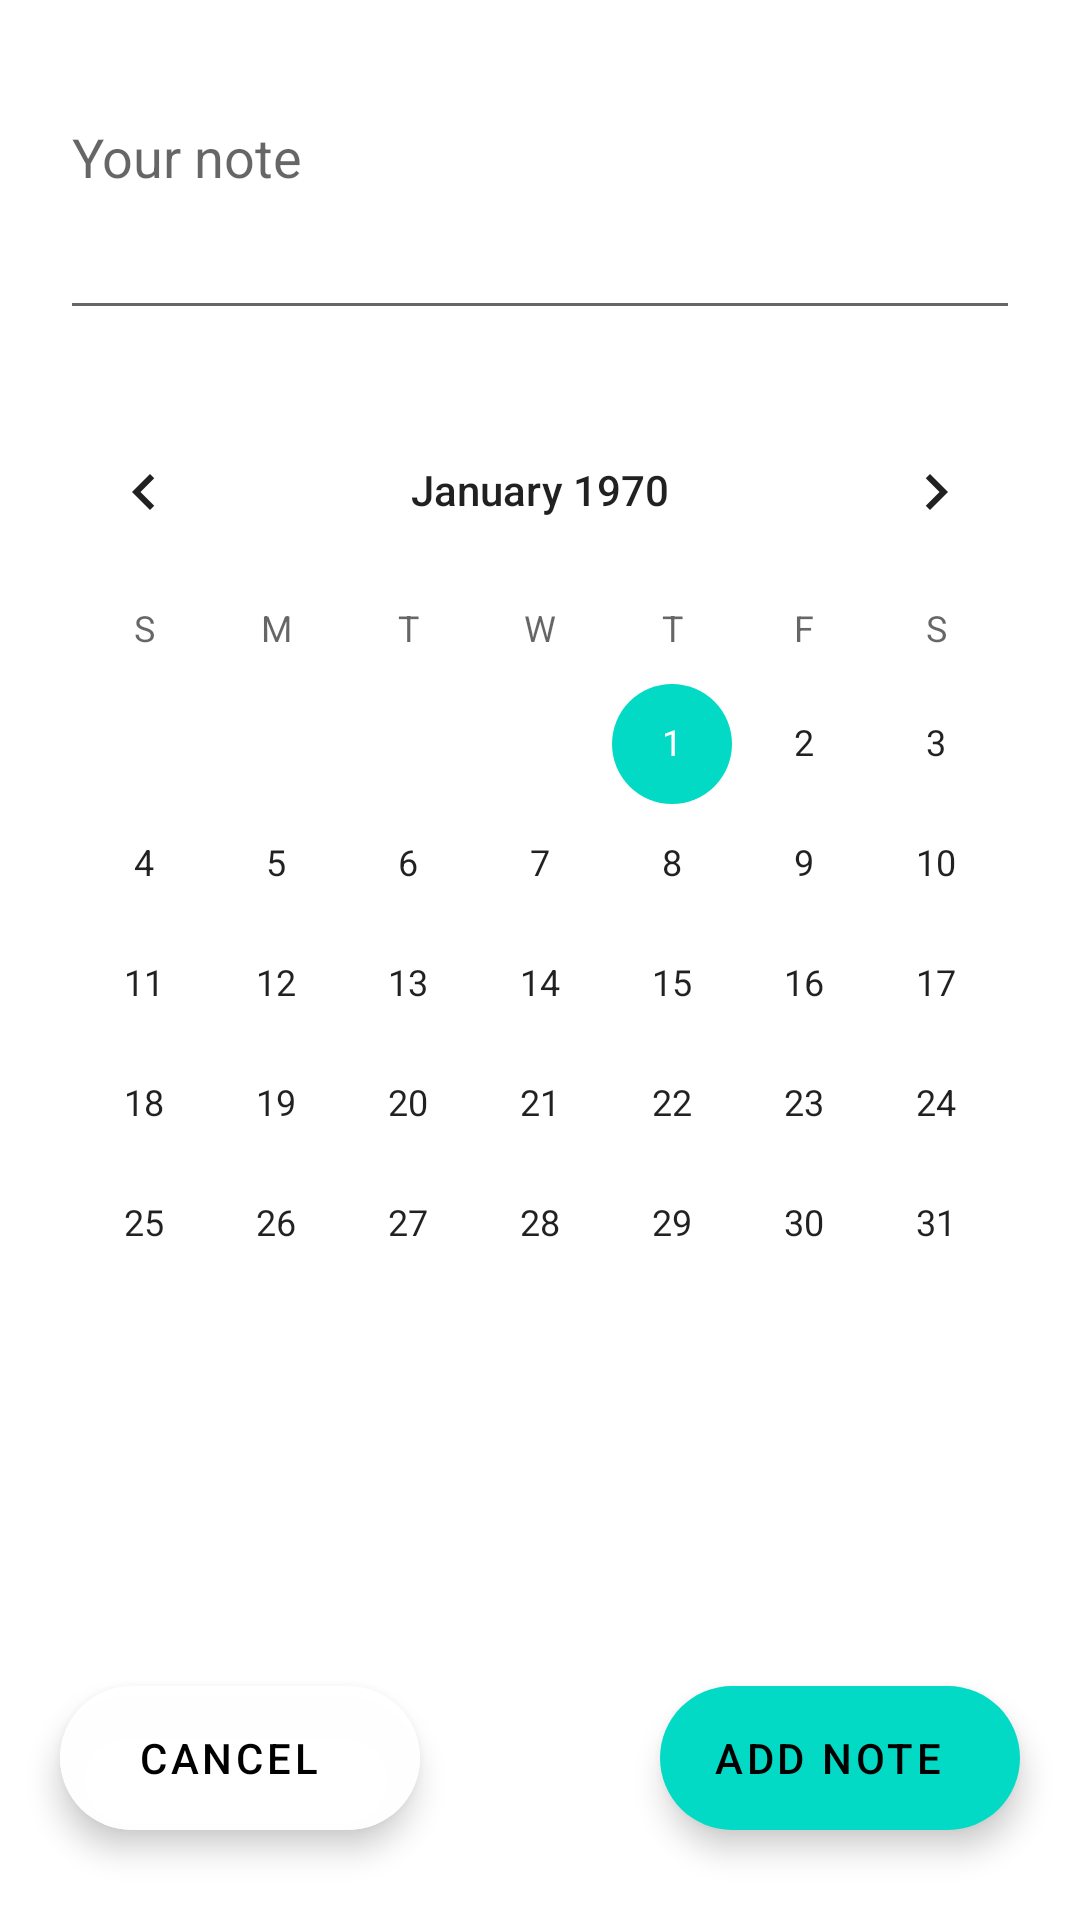

Write the Android layout XML for this screen, with the resource values it uses.
<!-- AndroidManifest.xml: application theme Theme.AraApp -->
<!-- res/layout/activity_add_note.xml -->
<?xml version="1.0" encoding="utf-8"?>
<androidx.constraintlayout.widget.ConstraintLayout xmlns:android="http://schemas.android.com/apk/res/android"
    xmlns:app="http://schemas.android.com/apk/res-auto"
    xmlns:tools="http://schemas.android.com/tools"
    android:layout_width="match_parent"
    android:layout_height="match_parent"
    tools:context=".AddNote">

    <EditText
        android:id="@+id/noteET"
        android:layout_width="match_parent"
        android:layout_height="80dp"
        android:layout_marginStart="20dp"
        android:layout_marginTop="30dp"
        android:layout_marginEnd="20dp"
        android:ems="10"
        android:gravity="start|top"
        android:hint="@string/yourNote"
        android:inputType="textMultiLine"
        android:maxLength="200"
        android:maxLines="5"
        app:layout_constraintEnd_toEndOf="parent"
        app:layout_constraintStart_toStartOf="parent"
        app:layout_constraintTop_toTopOf="parent" />

    <CalendarView
        android:id="@+id/noteCV"
        android:layout_width="wrap_content"
        android:layout_height="wrap_content"
        android:layout_marginTop="20dp"
        app:layout_constraintEnd_toEndOf="parent"
        app:layout_constraintStart_toStartOf="parent"
        app:layout_constraintTop_toBottomOf="@+id/noteET" />

    <com.google.android.material.floatingactionbutton.ExtendedFloatingActionButton
        android:id="@+id/cancelNoteFAB"
        android:layout_width="wrap_content"
        android:layout_height="wrap_content"
        android:layout_marginStart="20dp"
        android:layout_marginBottom="30dp"
        android:backgroundTint="@color/gray"
        android:clickable="true"
        android:text="@string/cancel"
        android:textAlignment="center"
        app:layout_constraintBottom_toBottomOf="parent"
        app:layout_constraintStart_toStartOf="parent"
        app:rippleColor="#00FFFFFF" />

    <com.google.android.material.floatingactionbutton.ExtendedFloatingActionButton
        android:id="@+id/addNoteFAB"
        android:layout_width="wrap_content"
        android:layout_height="wrap_content"
        android:layout_marginEnd="20dp"
        android:layout_marginBottom="30dp"
        android:clickable="true"
        android:text="@string/addNote"
        android:textAlignment="center"
        app:layout_constraintBottom_toBottomOf="parent"
        app:layout_constraintEnd_toEndOf="parent"/>
</androidx.constraintlayout.widget.ConstraintLayout>
<!-- resources referenced by this layout -->
<resources>
  <color name="gray">#D9FFFFFF</color>
  <string name="addNote">Add note</string>
  <string name="cancel">cancel</string>
  <string name="yourNote">Your note</string>
  <style name="Theme.AraApp" parent="Theme.MaterialComponents.DayNight.DarkActionBar">
          
          <item name="colorPrimary">@color/purple_500</item>
          <item name="colorPrimaryVariant">@color/purple_700</item>
          <item name="colorOnPrimary">@color/white</item>
          
          <item name="colorSecondary">@color/teal_200</item>
          <item name="colorSecondaryVariant">@color/teal_700</item>
          <item name="colorOnSecondary">@color/black</item>
          
          <item name="android:statusBarColor" tools:targetApi="l">?attr/colorPrimaryVariant</item>
          
      </style>
  <color name="purple_500">#FF6200EE</color>
  <color name="purple_700">#FF3700B3</color>
  <color name="white">#FFFFFFFF</color>
  <color name="teal_200">#FF03DAC5</color>
  <color name="teal_700">#FF018786</color>
  <color name="black">#FF000000</color>
</resources>
